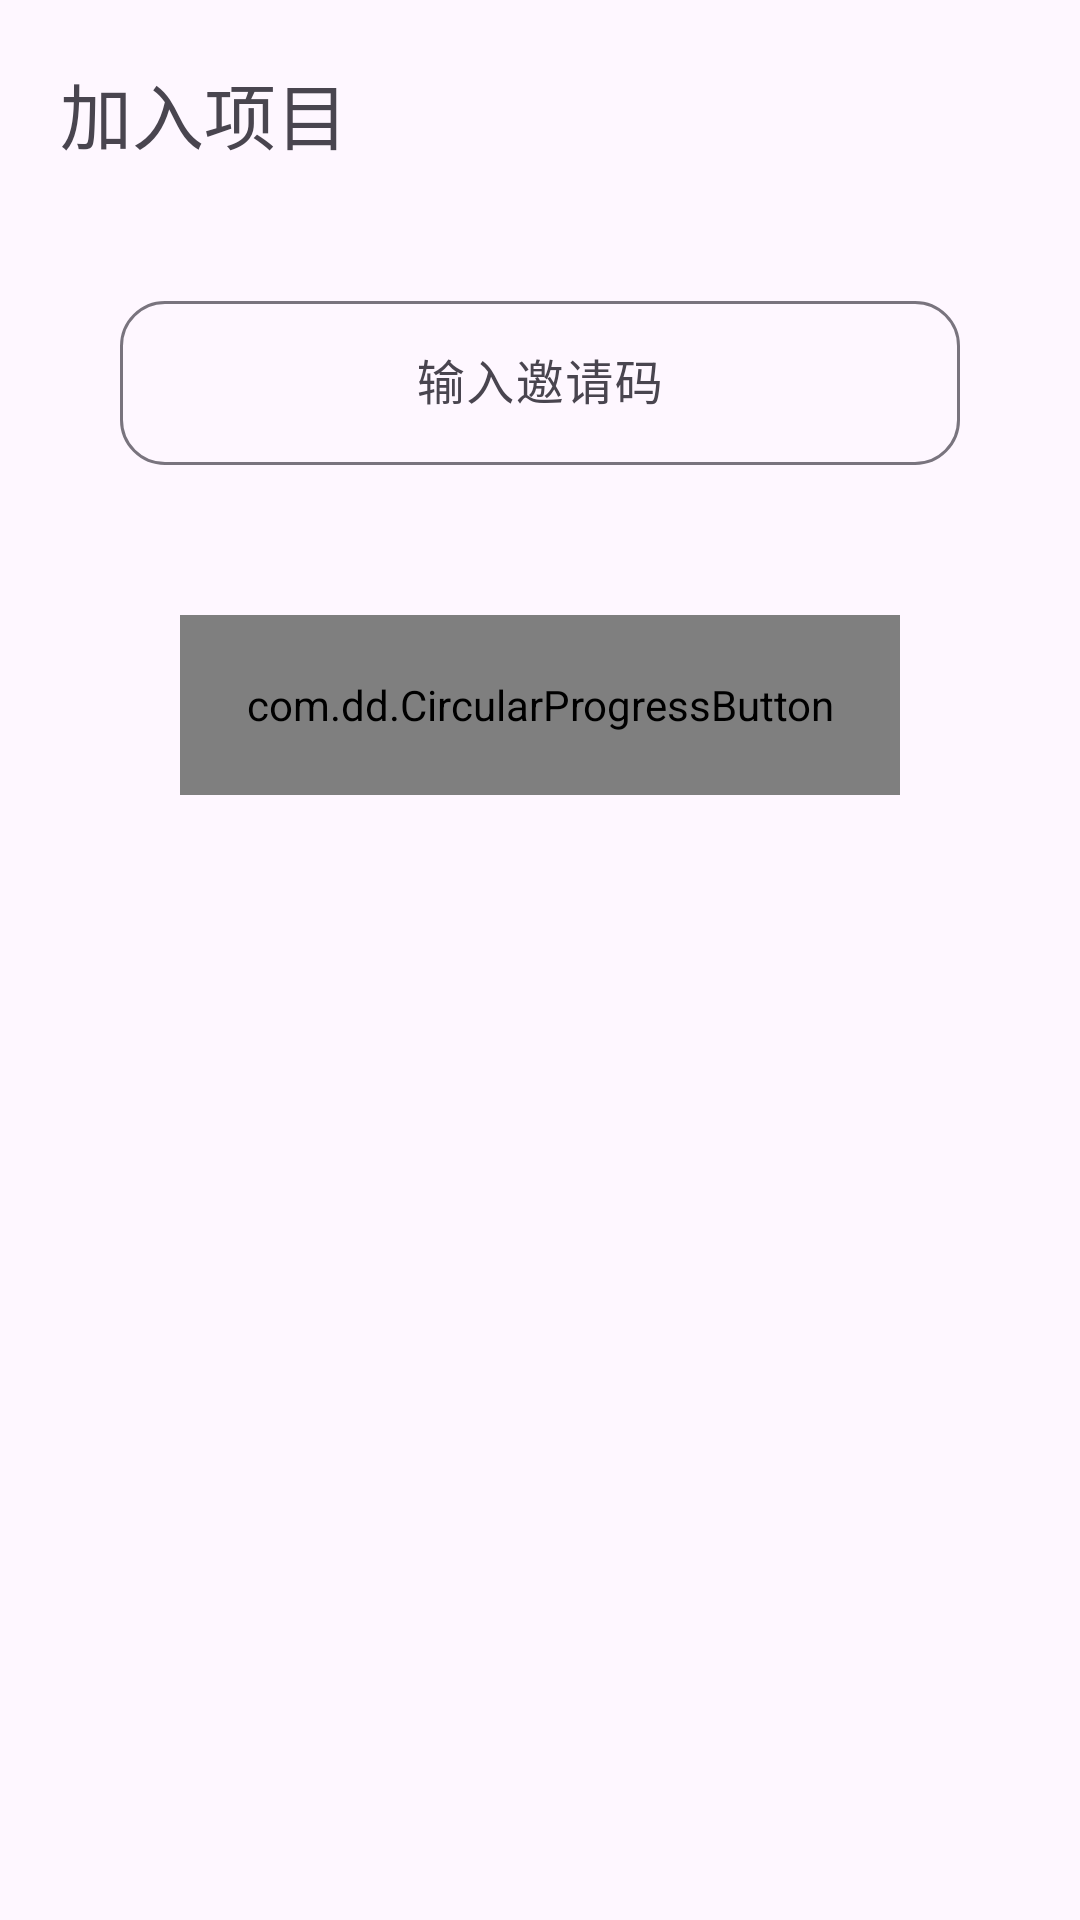

This screen was rendered from an Android layout file. Write that file and the resources it references.
<!-- AndroidManifest.xml: application theme Theme.PMP -->
<!-- res/layout/dialog_join_project.xml -->
<?xml version="1.0" encoding="utf-8"?>
<androidx.constraintlayout.widget.ConstraintLayout xmlns:android="http://schemas.android.com/apk/res/android"
    android:layout_width="match_parent"
    android:layout_height="match_parent"
    xmlns:app="http://schemas.android.com/apk/res-auto">

    <TextView
        android:id="@+id/join_project_title"
        android:layout_width="wrap_content"
        android:layout_height="wrap_content"
        android:text="加入项目"
        android:textSize="24sp"
       android:layout_margin="20dp"
        app:layout_constraintTop_toTopOf="parent"
        app:layout_constraintLeft_toLeftOf="parent"
        />

    <com.google.android.material.textfield.TextInputLayout
        android:id="@+id/join_projectId_layout"
        android:layout_width="match_parent"
        android:layout_height="60dp"
        app:boxCornerRadiusBottomEnd="15dp"
        app:boxCornerRadiusBottomStart="15dp"
        app:boxCornerRadiusTopEnd="15dp"
        app:boxCornerRadiusTopStart="15dp"
        app:layout_constraintEnd_toEndOf="parent"
        app:layout_constraintStart_toStartOf="parent"
        android:layout_margin="40dp"
        app:layout_constraintTop_toBottomOf="@+id/join_project_title"
        >

        <com.google.android.material.textfield.TextInputEditText
            android:id="@+id/join_projectId"
            android:layout_width="match_parent"
            android:layout_height="match_parent"
            android:gravity="center"
            android:hint="输入邀请码" />

    </com.google.android.material.textfield.TextInputLayout>


    <com.dd.CircularProgressButton
        android:id="@+id/join_project_button"
        android:layout_width="match_parent"
        android:layout_height="60dp"
        android:textColor="@android:color/white"
        android:textSize="24sp"
        android:layout_marginLeft="60dp"
        android:layout_marginRight="60dp"
        android:layout_marginTop="50dp"
        app:cpb_iconComplete="@drawable/correct"
        app:cpb_iconError="@drawable/wrong"
        app:cpb_selectorComplete="@drawable/success_state_selector"
        app:cpb_selectorError="@drawable/failed_state_selector"
        app:cpb_selectorIdle="@drawable/init_state_selector"
        app:cpb_textIdle="加入项目"
        app:layout_constraintTop_toBottomOf="@id/join_projectId_layout"
        app:cpb_cornerRadius="30dp"
        />

</androidx.constraintlayout.widget.ConstraintLayout>
<!-- resources referenced by this layout -->
<resources>
  <style name="Theme.PMP" parent="Base.Theme.PMP" />
  <style name="Base.Theme.PMP" parent="Theme.Material3.DayNight.NoActionBar">
          
          
      </style>
</resources>
